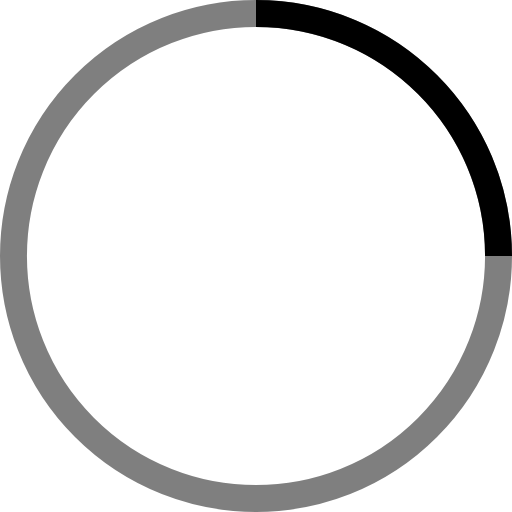
t = 0.00 s
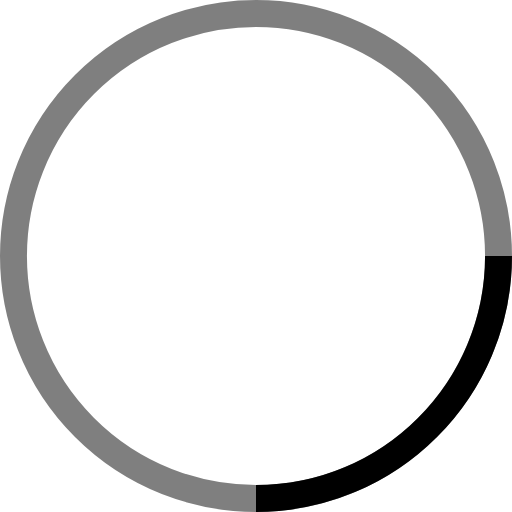
t = 0.25 s
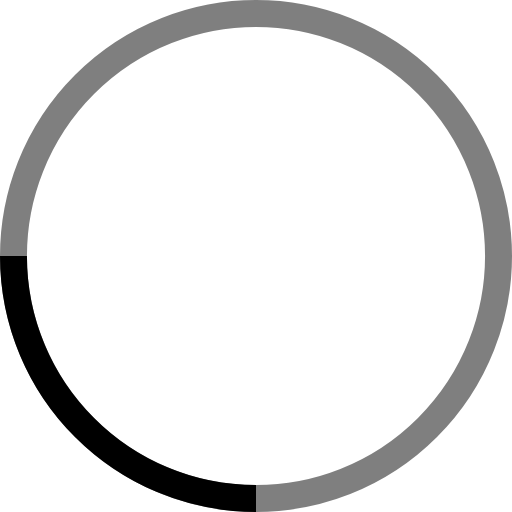
t = 0.50 s
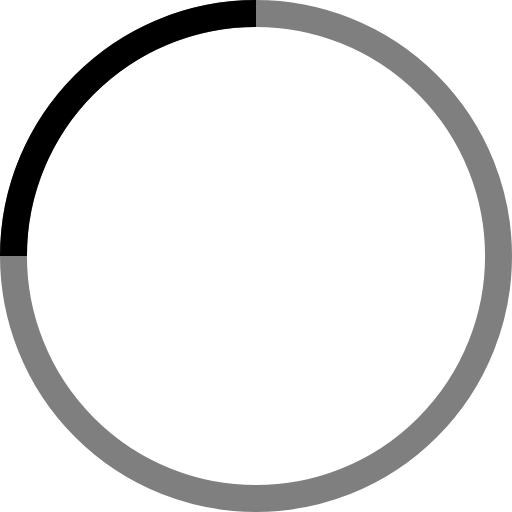
t = 0.75 s

The animated SVG that drew these frames (rendered in a browser with its animation timeline set to each time). Animation: 1 SMIL element (animateTransform=1); one cycle of 1.00 s, repeats indefinitely.

<svg width="38" height="38" viewBox="0 0 38 38" xmlns="http://www.w3.org/2000/svg" stroke="#000">
    <title id="title">Loading…</title>
    <g fill="none" fill-rule="evenodd" aria-labelledby="title">
        <g transform="translate(1 1)" stroke-width="2">
            <circle stroke-opacity=".5" cx="18" cy="18" r="18"/>
            <path d="M36 18c0-9.94-8.06-18-18-18">
                <animateTransform
                    attributeName="transform"
                    type="rotate"
                    from="0 18 18"
                    to="360 18 18"
                    dur="1s"
                    repeatCount="indefinite"/>
            </path>
        </g>
    </g>
</svg>
